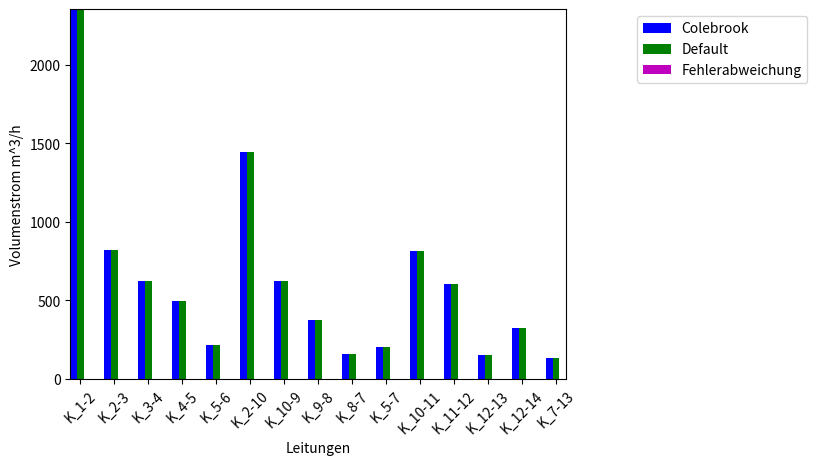

The matplotlib source for this figure:
import numpy as np
import matplotlib.pyplot as plt
 

N = 15
ind = np.arange(N)

# Use  net.res_pipe["vdot_norm_m3_per_s"].values to get the values
# p=1.013bar, k=1mm, colebrook, T = 273.15K
a = np.array([0.65400849, 0.2270723 , 0.17255011, 0.13787761, 0.06045132,
       0.40141516, 0.17331909, 0.10384519, 0.04390945, 0.05615877,
       0.22513151, 0.1667425 , 0.04171526, 0.0889369 , 0.03600786])

# multiply each element of the array with 3600 to get from s to h.
c = a * 3600

# p=1.013bar, k=1mm, default, T = 273.15K
b = np.array([0.65400849, 0.22708987, 0.17256768, 0.13789518, 0.06045132,
       0.40139759, 0.17324562, 0.10377172, 0.04383598, 0.05617634,
       0.2251874 , 0.16679839, 0.04177115, 0.0889369 , 0.03595197])

# multiply each element of the array with 3600 to get from s to h.
d = b * 3600

# error deviation
f =  np.subtract(c,d)


# plotting
ax = plt.subplot(111)

labels = ('K_1-2', 'K_2-3', 'K_3-4', 'K_4-5', 'K_5-6', 'K_2-10', 'K_10-9', 'K_9-8', 'K_8-7', 'K_5-7', 'K_10-11', 'K_11-12', 'K_12-13', 'K_12-14', 'K_7-13')
plt.xticks(np.arange(15), labels, rotation=45)
plt.autoscale(tight=True)

rects1 = ax.bar(ind-0.2, c, width=0.2, color='b', align='center')
rects2 = ax.bar(ind, d, width=0.2, color='g', align='center')
rects3 = ax.bar(ind+0.2, f, width=0.2, color='m', align='center')

plt.xlabel('Leitungen')
plt.ylabel('Volumenstrom m^3/h')

ax.legend( (rects1[0], rects2[0], rects3[0]), ('Colebrook', 'Default', 'Fehlerabweichung'), bbox_to_anchor=(1.5, 1), loc='upper right'  )
plt.show()
